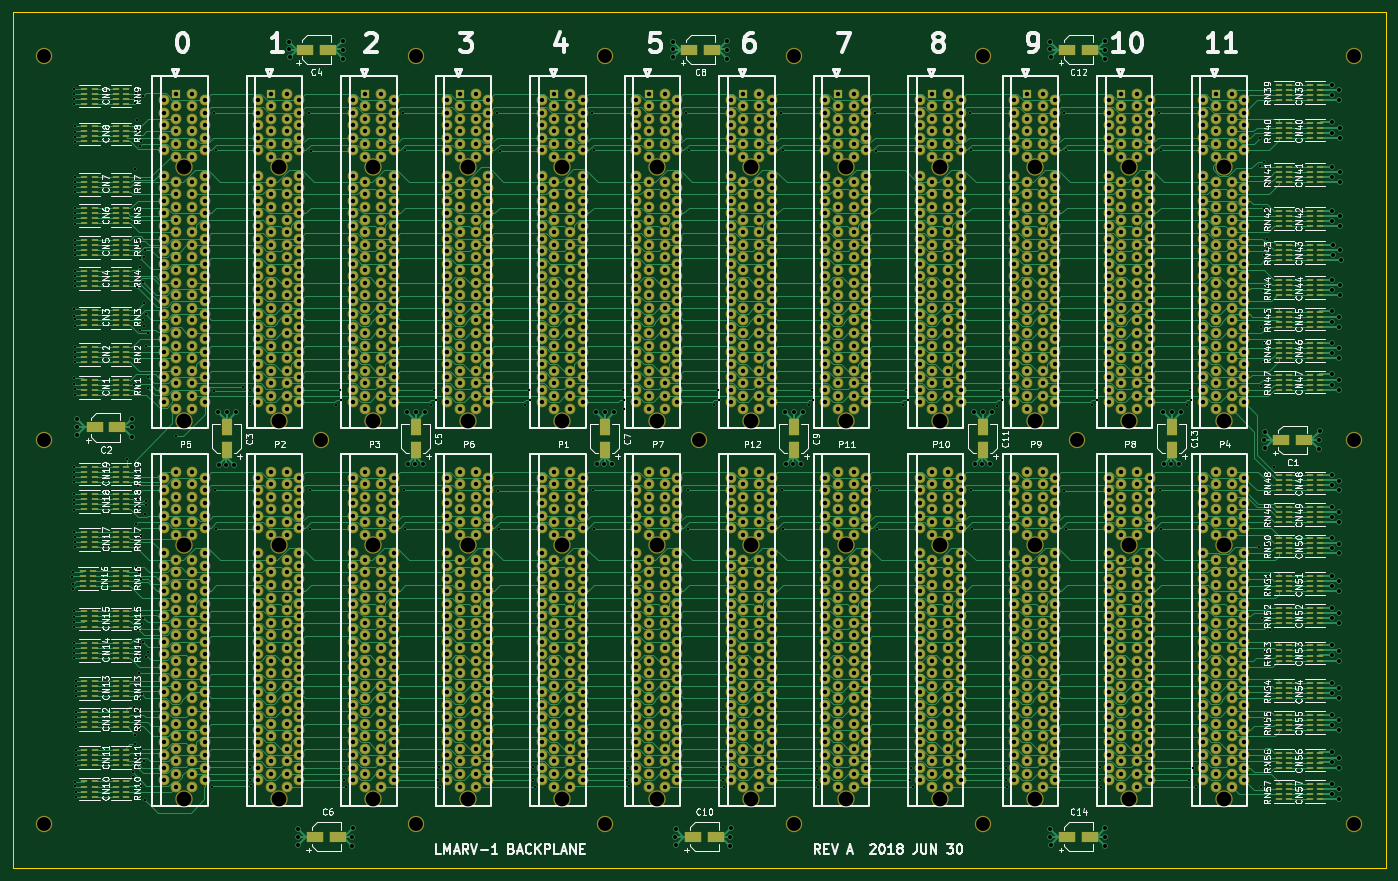
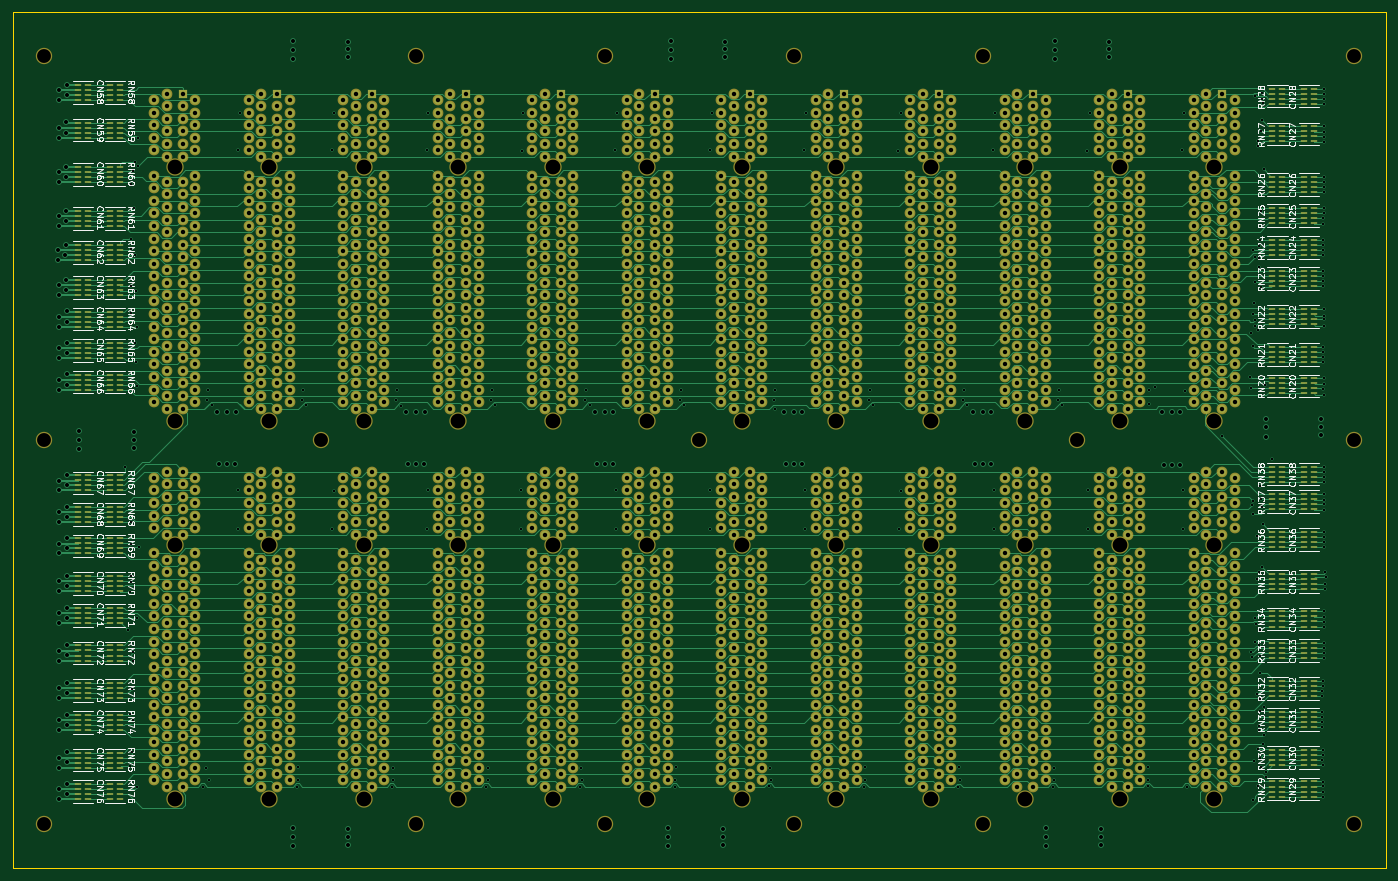
Circuit board: 9 layer files. Board 218.0 x 136.0 mm.
- bottom_copper: register-motherboard-B.Cu.gbl (394221 bytes)
- bottom_mask: register-motherboard-B.Mask.gbs (80653 bytes)
- bottom_silk: register-motherboard-B.SilkS.gbo (101073 bytes)
- outline: register-motherboard-Edge.Cuts.gm1 (724 bytes)
- top_copper: register-motherboard-F.Cu.gtl (415793 bytes)
- top_mask: register-motherboard-F.Mask.gts (81881 bytes)
- top_silk: register-motherboard-F.SilkS.gto (135292 bytes)
- drill: register-motherboard-NPTH.drl (1120 bytes)
- drill: register-motherboard-PTH.drl (34612 bytes)

=== bottom_copper: register-motherboard-B.Cu.gbl (394221 bytes, source omitted) ===
=== bottom_mask: register-motherboard-B.Mask.gbs (80653 bytes, source omitted) ===
=== bottom_silk: register-motherboard-B.SilkS.gbo (101073 bytes, source omitted) ===
=== outline: register-motherboard-Edge.Cuts.gm1 ===
G04 #@! TF.GenerationSoftware,KiCad,Pcbnew,(5.0.0-rc2-35-gda6600525)*
G04 #@! TF.CreationDate,2018-06-30T14:58:03-07:00*
G04 #@! TF.ProjectId,register-motherboard,72656769737465722D6D6F7468657262,rev?*
G04 #@! TF.SameCoordinates,Original*
G04 #@! TF.FileFunction,Profile,NP*
%FSLAX46Y46*%
G04 Gerber Fmt 4.6, Leading zero omitted, Abs format (unit mm)*
G04 Created by KiCad (PCBNEW (5.0.0-rc2-35-gda6600525)) date 06/30/18 14:58:03*
%MOMM*%
%LPD*%
G01*
G04 APERTURE LIST*
%ADD10C,0.150000*%
G04 APERTURE END LIST*
D10*
X43000000Y-174000000D02*
X43000000Y-38000000D01*
X261000000Y-174000000D02*
X43000000Y-174000000D01*
X261000000Y-38000000D02*
X261000000Y-174000000D01*
X43000000Y-38000000D02*
X261000000Y-38000000D01*
M02*

=== top_copper: register-motherboard-F.Cu.gtl (415793 bytes, source omitted) ===
=== top_mask: register-motherboard-F.Mask.gts (81881 bytes, source omitted) ===
=== top_silk: register-motherboard-F.SilkS.gto (135292 bytes, source omitted) ===
=== drill: register-motherboard-NPTH.drl ===
M48
;DRILL file {KiCad (5.0.0-rc2-35-gda6600525)} date 06/30/18 14:58:14
;FORMAT={-:-/ absolute / metric / decimal}
FMAT,2
METRIC,TZ
T1C2.200
T2C2.350
%
G90
G05
M71
T1
X107.Y-45.
X167.Y-45.
X48.Y-45.
X197.Y-167.
X137.Y-167.
X256.Y-45.
X48.Y-167.
X107.Y-167.
X48.Y-106.
X256.Y-167.
X167.Y-167.
X92.Y-106.
X137.Y-45.
X256.Y-106.
X212.Y-106.
X197.Y-45.
X152.Y-106.
T2
X160.25Y-62.65
X160.25Y-102.95
X160.25Y-122.65
X160.25Y-162.95
X175.25Y-62.65
X175.25Y-102.95
X175.25Y-122.65
X175.25Y-162.95
X115.25Y-62.65
X115.25Y-102.95
X115.25Y-122.65
X115.25Y-162.95
X220.25Y-62.65
X220.25Y-102.95
X220.25Y-122.65
X220.25Y-162.95
X85.25Y-62.65
X85.25Y-102.95
X85.25Y-122.65
X85.25Y-162.95
X235.25Y-62.65
X235.25Y-102.95
X235.25Y-122.65
X235.25Y-162.95
X190.25Y-62.65
X190.25Y-102.95
X190.25Y-122.65
X190.25Y-162.95
X100.25Y-62.65
X100.25Y-102.95
X100.25Y-122.65
X100.25Y-162.95
X70.25Y-62.65
X70.25Y-102.95
X70.25Y-122.65
X70.25Y-162.95
X130.25Y-62.65
X130.25Y-102.95
X130.25Y-122.65
X130.25Y-162.95
X205.25Y-62.65
X205.25Y-102.95
X205.25Y-122.65
X205.25Y-162.95
X145.25Y-62.65
X145.25Y-102.95
X145.25Y-122.65
X145.25Y-162.95
T0
M30

=== drill: register-motherboard-PTH.drl (34612 bytes, source omitted) ===
